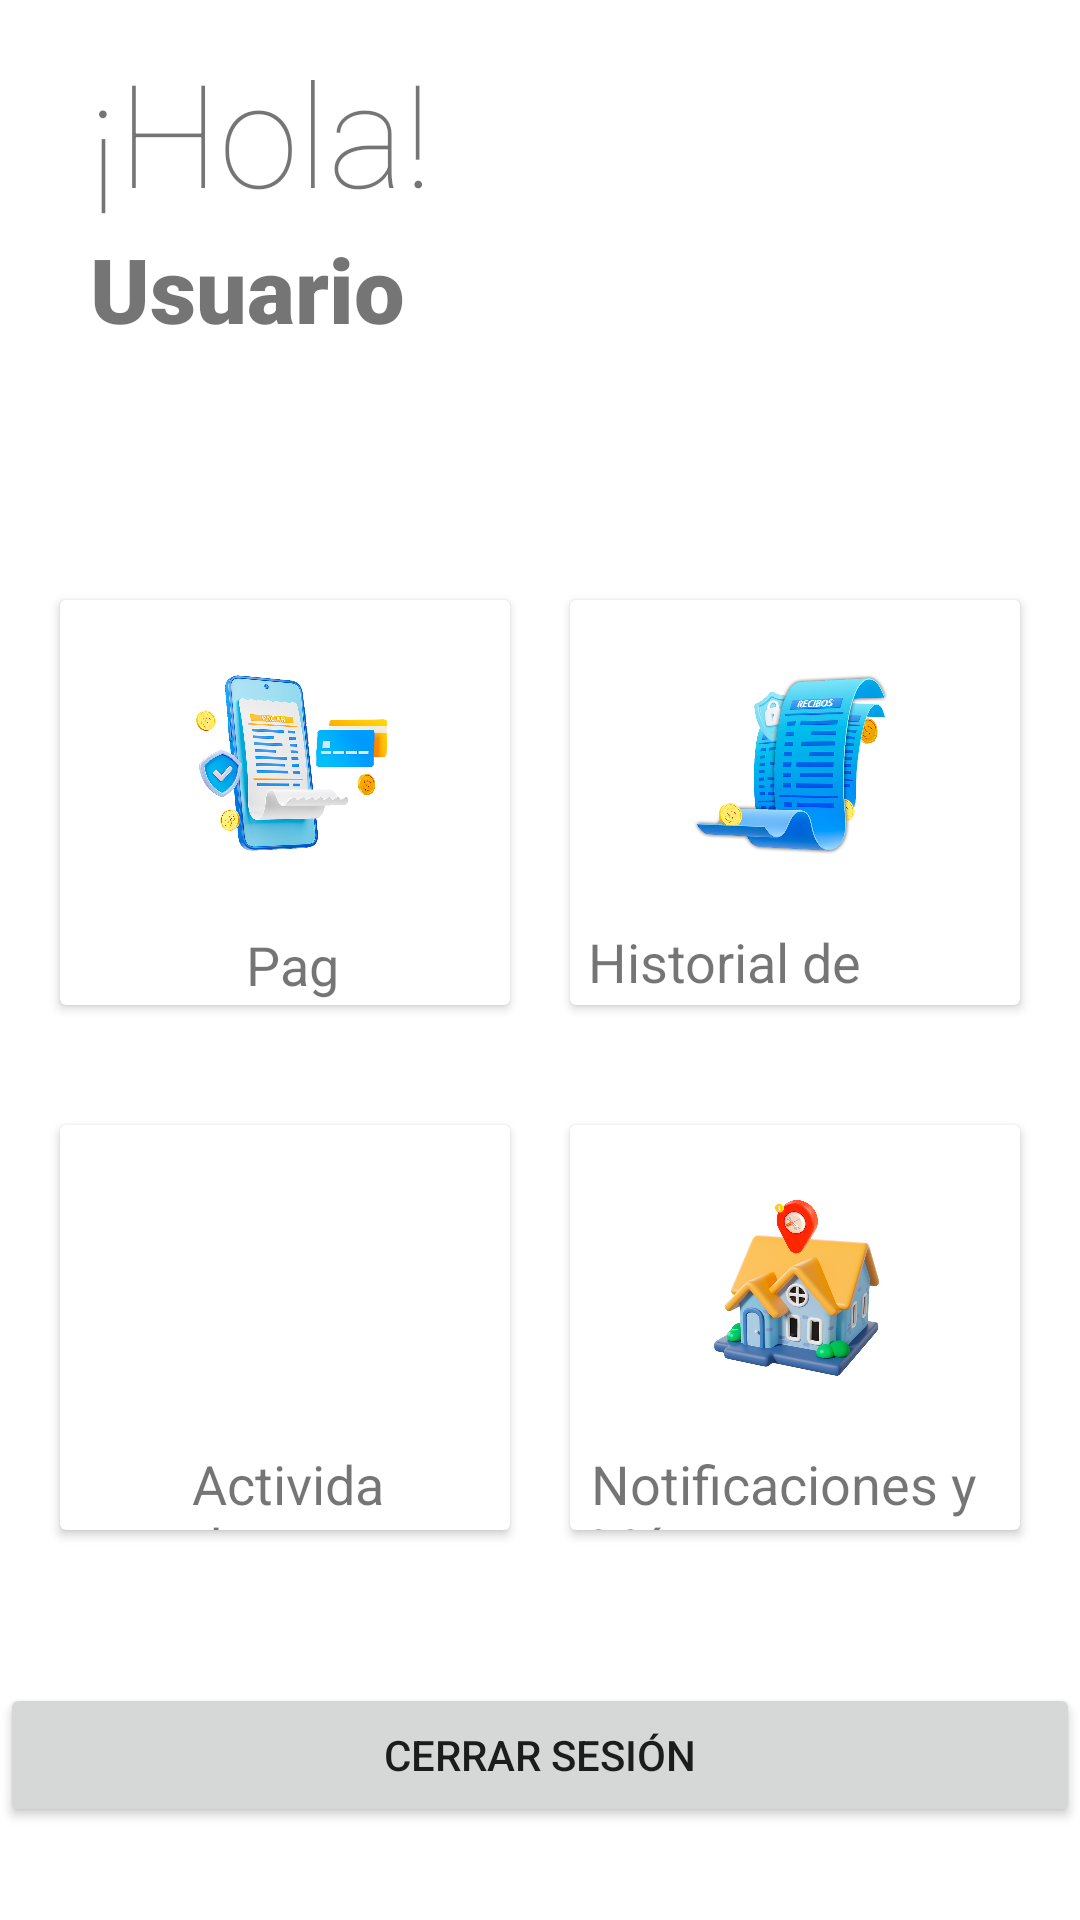

Write the Android layout XML for this screen, with the resource values it uses.
<!-- AndroidManifest.xml: application theme Theme.AppTFG -->
<!-- res/layout/activity_home.xml -->
<?xml version="1.0" encoding="utf-8"?>
<androidx.constraintlayout.widget.ConstraintLayout xmlns:android="http://schemas.android.com/apk/res/android"
    xmlns:app="http://schemas.android.com/apk/res-auto"
    xmlns:tools="http://schemas.android.com/tools"
    android:id="@+id/layoutheader"
    android:layout_width="match_parent"
    android:layout_height="match_parent"
    android:fitsSystemWindows="true"
    tools:context=".PrincipalActivity">


    <TextView
        android:id="@+id/txtBienvenida"
        android:layout_width="wrap_content"
        android:layout_height="wrap_content"
        android:fontFamily="sans-serif-thin"
        android:text="@string/txt_hola"
        android:textSize="48sp"
        app:layout_constraintBottom_toTopOf="@+id/txtUser"
        app:layout_constraintEnd_toEndOf="parent"
        app:layout_constraintHorizontal_bias="0.121"
        app:layout_constraintStart_toStartOf="parent"
        app:layout_constraintTop_toTopOf="parent"
        app:layout_constraintVertical_bias="1.0" />

    <TextView
        android:id="@+id/txtUser"
        android:layout_width="wrap_content"
        android:layout_height="wrap_content"
        android:fontFamily="sans-serif-black"
        android:text="@string/txt_usuario"
        android:textSize="30sp"
        app:layout_constraintBottom_toBottomOf="parent"
        app:layout_constraintEnd_toEndOf="parent"
        app:layout_constraintHorizontal_bias="0.118"
        app:layout_constraintStart_toStartOf="parent"
        app:layout_constraintTop_toTopOf="parent"
        app:layout_constraintVertical_bias="0.127" />

    <ImageView
        android:id="@+id/img_user"
        android:layout_width="106dp"
        android:layout_height="114dp"
        android:layout_marginEnd="44dp"
        android:contentDescription="@string/imagenusuario_perfil"
        app:layout_constraintBottom_toTopOf="@+id/linearLayout"
        app:layout_constraintEnd_toEndOf="parent"
        app:layout_constraintHorizontal_bias="1.0"
        app:layout_constraintStart_toEndOf="@+id/txtUser"
        app:layout_constraintTop_toTopOf="parent"
        app:layout_constraintVertical_bias="0.075"
        app:srcCompat="@drawable/icon"
        tools:ignore="ImageContrastCheck" />

    <LinearLayout
        android:id="@+id/linearLayout1"
        android:layout_width="match_parent"
        android:layout_height="175dp"
        android:layout_marginTop="180dp"
        android:orientation="horizontal"
        android:padding="10dp"
        app:layout_constraintTop_toTopOf="parent"
        tools:layout_editor_absoluteX="0dp">

        <androidx.cardview.widget.CardView
            android:layout_width="0dp"
            android:layout_height="match_parent"
            android:layout_margin="10dp"
            android:layout_weight="1">

            <RelativeLayout
                android:layout_width="match_parent"
                android:layout_height="match_parent">

                <ImageButton
                    android:id="@+id/imgpagosagua_id"
                    android:layout_width="121dp"
                    android:layout_height="117dp"
                    android:layout_alignParentStart="true"
                    android:layout_alignParentEnd="true"
                    android:layout_marginStart="28dp"
                    android:layout_marginEnd="27dp"
                    android:adjustViewBounds="true"
                    android:backgroundTint="#FFFFFF"
                    android:contentDescription="@string/imagenpagos"
                    android:onClick="ventanaPagos"
                    android:scaleType="fitCenter"
                    app:srcCompat="@drawable/pago"
                    tools:ignore="DuplicateSpeakableTextCheck" />

                <TextView
                    android:id="@+id/txtpagos"
                    android:layout_width="wrap_content"
                    android:layout_height="wrap_content"
                    android:layout_below="@+id/imgpagosagua_id"
                    android:layout_alignParentStart="true"
                    android:layout_alignParentEnd="true"
                    android:layout_marginStart="62dp"
                    android:layout_marginTop="-8dp"
                    android:layout_marginEnd="57dp"
                    android:text="@string/txt_pagos"
                    android:textSize="18sp" />


            </RelativeLayout>
        </androidx.cardview.widget.CardView>

        <androidx.cardview.widget.CardView
            android:layout_width="0dp"
            android:layout_height="match_parent"
            android:layout_margin="10dp"
            android:layout_weight="1">

            <RelativeLayout
                android:layout_width="match_parent"
                android:layout_height="match_parent">

                <ImageButton
                    android:id="@+id/img_recibos"
                    android:layout_width="121dp"
                    android:layout_height="117dp"
                    android:layout_alignParentStart="true"
                    android:layout_alignParentEnd="true"
                    android:layout_centerHorizontal="true"
                    android:layout_marginStart="29dp"
                    android:layout_marginEnd="26dp"
                    android:adjustViewBounds="true"
                    android:backgroundTint="#FFFFFF"
                    android:contentDescription="@string/imagenrecibos"
                    android:onClick="ventanaRecibos"
                    android:scaleType="fitCenter"
                    app:srcCompat="@drawable/recibosv2"
                    tools:ignore="DuplicateSpeakableTextCheck" />

                <TextView
                    android:id="@+id/idtxtrecibos"
                    android:layout_width="164dp"
                    android:layout_height="wrap_content"
                    android:layout_below="@id/img_recibos"
                    android:layout_alignParentStart="true"
                    android:layout_alignParentEnd="true"
                    android:layout_marginStart="6dp"
                    android:layout_marginTop="-9dp"
                    android:layout_marginEnd="6dp"
                    android:text="@string/txt_recibos"
                    android:textSize="18sp" />
            </RelativeLayout>
        </androidx.cardview.widget.CardView>
    </LinearLayout>

    <LinearLayout
        android:id="@+id/linearLayout"
        android:layout_width="0dp"
        android:layout_height="175dp"
        android:layout_marginTop="355dp"
        android:orientation="horizontal"
        android:padding="10dp"
        app:layout_constraintTop_toTopOf="parent"
        tools:ignore="MissingConstraints"
        tools:layout_editor_absoluteX="0dp">

        <androidx.cardview.widget.CardView
            android:layout_width="0dp"
            android:layout_height="match_parent"
            android:layout_margin="10dp"
            android:layout_weight="1">

            <RelativeLayout
                android:layout_width="match_parent"
                android:layout_height="match_parent">

                <ImageButton
                    android:id="@+id/actividades_img"
                    android:layout_width="121dp"
                    android:layout_height="117dp"
                    android:layout_alignParentStart="true"
                    android:layout_alignParentEnd="true"
                    android:layout_centerHorizontal="true"
                    android:layout_marginStart="27dp"
                    android:layout_marginEnd="28dp"
                    android:adjustViewBounds="true"
                    android:backgroundTint="#FFFFFF"
                    android:contentDescription="@string/Actividades"
                    android:onClick="ventanaActividades"
                    android:scaleType="fitCenter"
                    app:srcCompat="@drawable/actividadesv2"
                    tools:ignore="DuplicateSpeakableTextCheck" />

                <TextView
                    android:id="@+id/actividades_id"
                    android:layout_width="94dp"
                    android:layout_height="wrap_content"
                    android:layout_below="@+id/actividades_img"
                    android:layout_alignParentStart="true"
                    android:layout_alignParentEnd="true"
                    android:layout_marginStart="44dp"
                    android:layout_marginTop="-10dp"
                    android:layout_marginEnd="38dp"
                    android:text="@string/txt_actividades"
                    android:textSize="18sp" />


            </RelativeLayout>
        </androidx.cardview.widget.CardView>

        <androidx.cardview.widget.CardView
            android:layout_width="0dp"
            android:layout_height="match_parent"
            android:layout_margin="10dp"
            android:layout_weight="1">

            <RelativeLayout
                android:layout_width="match_parent"
                android:layout_height="match_parent">

                <ImageButton
                    android:id="@+id/imgnotissid"
                    android:layout_width="121dp"
                    android:layout_height="117dp"
                    android:layout_alignParentStart="true"
                    android:layout_alignParentEnd="true"
                    android:layout_centerHorizontal="true"
                    android:layout_marginStart="28dp"
                    android:layout_marginEnd="27dp"
                    android:adjustViewBounds="true"
                    android:backgroundTint="#FFFFFF"
                    android:contentDescription="@string/imagennotis"
                    android:onClick="ventanaNotificaciones"
                    android:scaleType="fitCenter"
                    app:srcCompat="@drawable/reparacionesv2" />

                <TextView
                    android:id="@+id/textView13"
                    android:layout_width="173dp"
                    android:layout_height="wrap_content"
                    android:layout_below="@id/imgnotissid"
                    android:layout_alignParentStart="true"
                    android:layout_alignParentEnd="true"
                    android:layout_marginStart="7dp"
                    android:layout_marginTop="-10dp"
                    android:layout_marginEnd="-4dp"
                    android:text="@string/txt_notificaciones_y_mas"
                    android:textSize="18sp" />
            </RelativeLayout>
        </androidx.cardview.widget.CardView>
    </LinearLayout>

    <Button
        android:id="@+id/btn_cerrarsesion"
        android:layout_width="match_parent"
        android:layout_height="wrap_content"
        android:gravity="center"
        android:text="@string/cerrar_sesion"
        app:layout_constraintBottom_toBottomOf="parent"
        app:layout_constraintTop_toBottomOf="@+id/linearLayout" />

</androidx.constraintlayout.widget.ConstraintLayout>
<!-- resources referenced by this layout -->
<resources>
  <!-- drawable pago: png bitmap (drawable, 658306 bytes) -->
  <!-- drawable recibosv2: png bitmap (drawable, 583027 bytes) -->
  <!-- drawable reparacionesv2: png bitmap (drawable, 648934 bytes) -->
  <string name="Actividades">Actividades</string>
  <string name="cerrar_sesion">Cerrar Sesión</string>
  <string name="imagennotis">imagennotis</string>
  <string name="imagenpagos">imagenpagos</string>
  <string name="imagenrecibos">imagenrecibos</string>
  <string name="imagenusuario_perfil">imagenusuarioperfil</string>
  <string name="txt_actividades">Actividades</string>
  <string name="txt_hola">¡Hola!</string>
  <string name="txt_notificaciones_y_mas">Notificaciones y Más</string>
  <string name="txt_pagos">Pagos</string>
  <string name="txt_recibos">Historial de Recibos</string>
  <string name="txt_usuario">Usuario</string>
  <style name="Theme.AppTFG" parent="Theme.MaterialComponents.Light.NoActionBar">
          
          
          <item name="android:forceDarkAllowed">false</item>
          
  
          
          <item name="android:windowTranslucentStatus">true</item>
  
      </style>
</resources>
